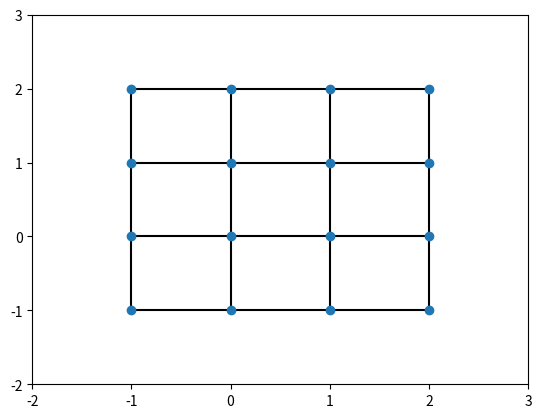

Write Python code to recreate this figure.
from itertools import product
import matplotlib.pyplot as plt


class AcocMatrix:
    def __init__(self, x_min_max, y_min_max, blocked_edge_indexes=None):
        self.x_min_max = x_min_max
        self.y_min_max = y_min_max
        coordinates = list(product(range(*x_min_max), range(*y_min_max)))
        self.edges = init_edges(x_min_max[1], y_min_max[1], coordinates, blocked_edge_indexes)
        self.vertices = init_vertices(coordinates, self.edges)

    def show_plot(self):
        x_coord, y_coord = zip(*[(v.x, v.y) for v in self.vertices])
        for edge in self.edges:
            plt.plot([edge.vertex_a.x, edge.vertex_b.x], [edge.vertex_a.y, edge.vertex_b.y], 'k-')
        plt.plot(x_coord, y_coord, 'o')
        plt.axis([self.x_min_max[0] - 1, self.x_min_max[1], self.y_min_max[0] - 1, self.y_min_max[1]])
        plt.show()

    def find_vertex(self, x_y):
        for v in self.vertices:
            if (v.x, v.y) == x_y:
                return v
        return None


class AcocEdge:
    def __init__(self, vertex_a, vertex_b, pheromone_strength=0.1):
        self.vertex_a = vertex_a
        self.vertex_b = vertex_b
        self.pheromone_strength = pheromone_strength

    def __repr__(self):
        return str((self.vertex_a, self.vertex_b, self.pheromone_strength))

    def has_vertex(self, vertex):
        if self.vertex_a == vertex or self.vertex_b == vertex:
            return True
        return False


class Vertex:
    def __init__(self, x, y):
        self.x = x
        self.y = y
        self.connected_edges = []

    def __repr__(self):
        return str((self.x, self.y))

    def coordinates(self):
        return self.x, self.y


def edge_is_in_list(edge, ignore_list):
    for e in ignore_list:
        if e == edge:
            return True
    return False


def connect_edges_to_vertex(vertex, edges):
    connected_edges = []
    for e in edges:
        if ((vertex.x, vertex.y) == e.vertex_a.coordinates()) or ((vertex.x, vertex.y) == e.vertex_b.coordinates()):
            connected_edges.append(e)
    vertex.connected_edges = connected_edges


def init_vertices(coordinates, edges):
    vertices = [Vertex(p[0], p[1]) for p in coordinates]

    for v in vertices:
        connect_edges_to_vertex(v, edges)
    return vertices


def init_edges(x_size, y_size, coordinates, blocked_edge_indexes=None):
    edges = []
    for x, y in coordinates:
        if x != x_size - 1:
            east_neighbor = Vertex(x + 1, y)
            edges.append(AcocEdge(Vertex(x, y), east_neighbor))
        if y != y_size - 1:
            north_neighbor = Vertex(x, y + 1)
            edges.append(AcocEdge(Vertex(x, y), north_neighbor))
    if blocked_edge_indexes:
        blocked_edge_indexes.sort(reverse=True)
        for i in blocked_edge_indexes:
            edges.pop(i)
    return edges


def main():
    matrix = AcocMatrix((-1, 3), (-1, 3))

    v = matrix.vertices[0]
    e = v.connected_edges[0]
    e.pheromone_strength = 0.2
    matrix.show_plot()

if __name__ == "__main__":
    main()
